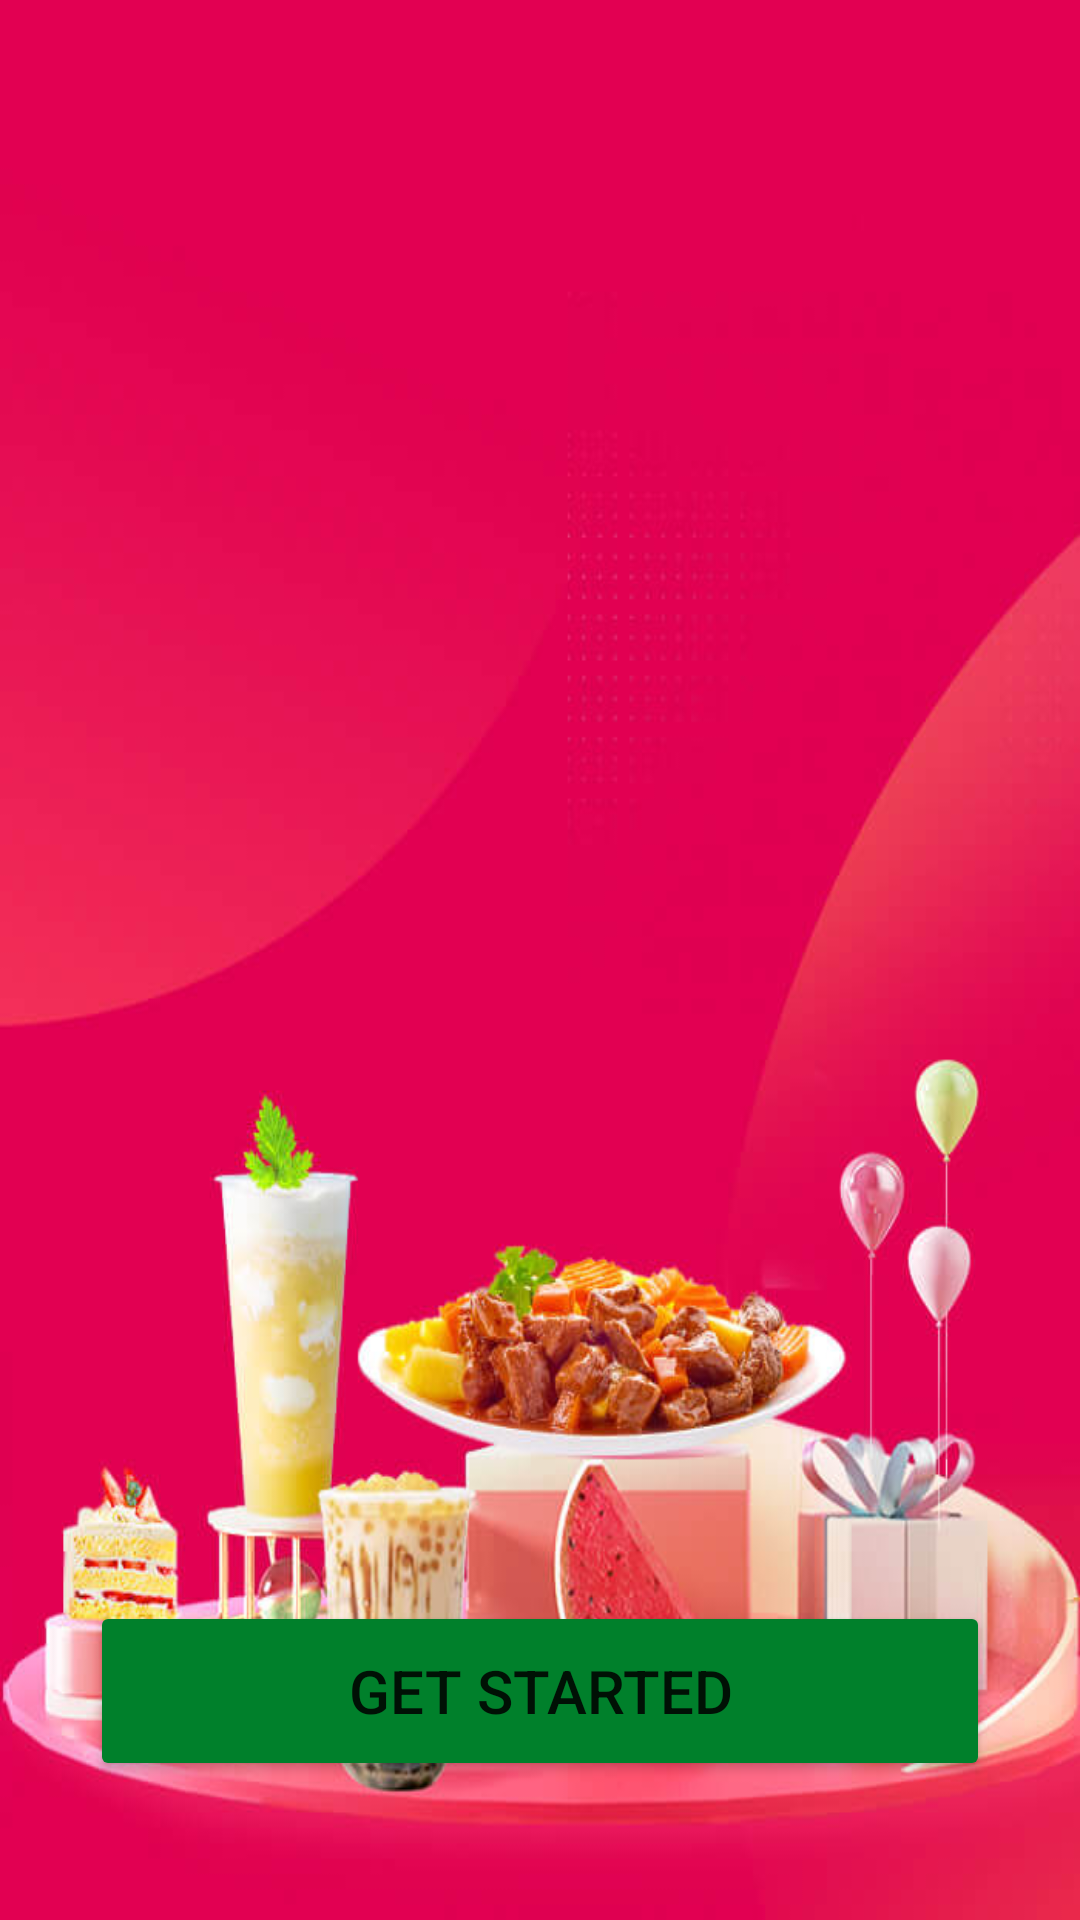

Write the Android layout XML for this screen, with the resource values it uses.
<!-- AndroidManifest.xml: application theme Theme.SwiggyApp -->
<!-- res/layout/activity_main.xml -->
<?xml version="1.0" encoding="utf-8"?>
<androidx.constraintlayout.widget.ConstraintLayout xmlns:android="http://schemas.android.com/apk/res/android"
    xmlns:app="http://schemas.android.com/apk/res-auto"
    xmlns:tools="http://schemas.android.com/tools"
    android:layout_width="match_parent"
    android:layout_height="match_parent"
    tools:context=".MainActivity"
    android:orientation="vertical"
    android:background="@drawable/getstartimg">

    <Button
        android:id="@+id/btnGetstart"
        android:layout_width="match_parent"
        android:layout_height="60dp"
        app:layout_constraintBottom_toBottomOf="parent"
        app:layout_constraintEnd_toEndOf="parent"
        app:layout_constraintStart_toStartOf="parent"
        android:layout_marginLeft="30dp"
        android:text="Get Started"
        android:textSize="20dp"
        android:backgroundTint="#00802b"
        app:circularflow_defaultRadius="90dp"
        android:layout_marginRight="30dp"
        app:layout_constraintTop_toTopOf="parent"
        app:layout_constraintVertical_bias="0.92">

    </Button>


</androidx.constraintlayout.widget.ConstraintLayout>
<!-- resources referenced by this layout -->
<resources>
  <!-- drawable getstartimg: png bitmap (drawable, 417672 bytes) -->
  <style name="Theme.SwiggyApp" parent="Theme.MaterialComponents.DayNight.DarkActionBar">
          
          <item name="colorPrimary">@color/purple_500</item>
          <item name="colorPrimaryVariant">@color/purple_700</item>
          <item name="colorOnPrimary">@color/white</item>
          
          <item name="colorSecondary">@color/teal_200</item>
          <item name="colorSecondaryVariant">@color/teal_700</item>
          <item name="colorOnSecondary">@color/black</item>
          
          <item name="android:statusBarColor">?attr/colorPrimaryVariant</item>
          
      </style>
  <!-- not gathered from this repository: default colours our renderer supplied (Android Studio template values) -->
  <color name="purple_500">#FF6200EE</color>
  <color name="purple_700">#FF3700B3</color>
  <color name="teal_200">#FF03DAC5</color>
  <color name="teal_700">#FF018786</color>
  <color name="black">#FF000000</color>
  <color name="white">#FFFFFFFF</color>
</resources>
